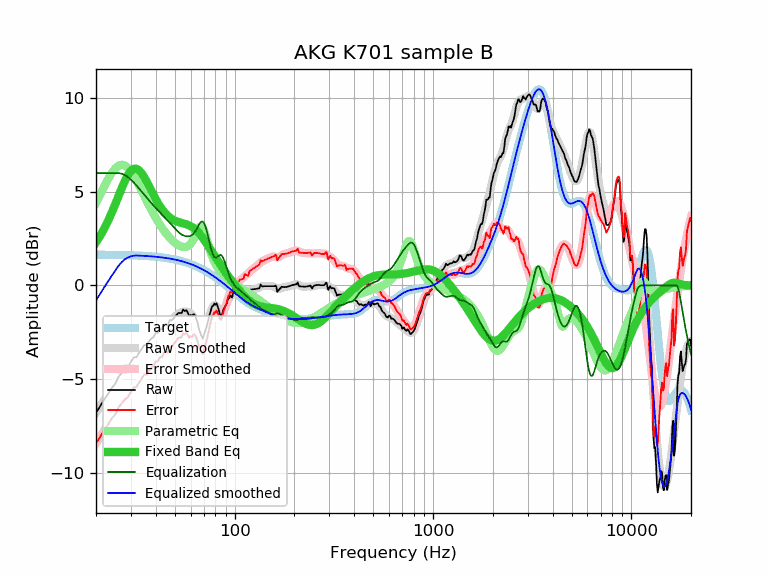

Values plotted in this chart, from the file beside it:
frequency, raw, error, smoothed, error_smoothed, equalization, parametric_eq, equalized_raw, equalized_smoothed, target
20, -6.80, -8.44, -6.81, -8.45, 6.00, 2.30, -0.80, -0.81, 1.64
21, -6.45, -8.09, -6.45, -8.08, 6.00, 2.65, -0.45, -0.45, 1.64
22, -6.09, -7.73, -6.11, -7.74, 6.00, 3.03, -0.09, -0.11, 1.64
23, -5.80, -7.44, -5.79, -7.42, 6.00, 3.44, 0.20, 0.21, 1.63
24, -5.48, -7.11, -5.49, -7.12, 6.00, 3.88, 0.52, 0.51, 1.63
25, -5.26, -6.89, -5.21, -6.84, 6.00, 4.33, 0.74, 0.79, 1.63
26, -4.88, -6.51, -4.95, -6.57, 6.00, 4.78, 1.12, 1.05, 1.62
27, -4.67, -6.29, -4.71, -6.33, 5.96, 5.21, 1.29, 1.25, 1.62
28, -4.47, -6.09, -4.49, -6.11, 5.89, 5.59, 1.41, 1.40, 1.62
29, -4.35, -5.97, -4.28, -5.90, 5.78, 5.90, 1.42, 1.49, 1.61
30, -4.08, -5.69, -4.09, -5.70, 5.64, 6.11, 1.56, 1.55, 1.61
31, -3.85, -5.46, -3.91, -5.51, 5.50, 6.22, 1.64, 1.59, 1.60
32, -3.83, -5.43, -3.74, -5.34, 5.34, 6.23, 1.50, 1.60, 1.60
33, -3.59, -5.18, -3.58, -5.17, 5.17, 6.14, 1.57, 1.59, 1.59
34, -3.39, -4.98, -3.42, -5.00, 5.00, 5.98, 1.61, 1.58, 1.58
35, -3.18, -4.76, -3.27, -4.84, 4.84, 5.78, 1.66, 1.58, 1.58
36, -3.20, -4.77, -3.12, -4.69, 4.69, 5.54, 1.49, 1.57, 1.57
37, -2.98, -4.54, -2.98, -4.54, 4.54, 5.30, 1.56, 1.56, 1.56
38, -2.84, -4.39, -2.85, -4.40, 4.40, 5.05, 1.56, 1.55, 1.55
39, -2.76, -4.30, -2.73, -4.26, 4.26, 4.82, 1.50, 1.54, 1.54
40, -2.54, -4.07, -2.60, -4.13, 4.13, 4.60, 1.59, 1.53, 1.53
41, -2.54, -4.06, -2.49, -4.01, 4.01, 4.41, 1.47, 1.52, 1.52
42, -2.33, -3.84, -2.39, -3.89, 3.89, 4.23, 1.56, 1.51, 1.51
43, -2.34, -3.84, -2.28, -3.78, 3.78, 4.07, 1.43, 1.49, 1.49
44, -2.10, -3.58, -2.19, -3.67, 3.67, 3.93, 1.57, 1.48, 1.48
45, -2.07, -3.54, -2.10, -3.56, 3.56, 3.82, 1.49, 1.46, 1.46
46, -2.14, -3.59, -2.01, -3.46, 3.46, 3.71, 1.32, 1.45, 1.45
47, -1.84, -3.28, -1.92, -3.36, 3.36, 3.63, 1.51, 1.43, 1.43
48, -1.88, -3.30, -1.84, -3.25, 3.25, 3.56, 1.37, 1.42, 1.42
49, -1.78, -3.18, -1.75, -3.15, 3.15, 3.50, 1.36, 1.40, 1.40
50, -1.68, -3.06, -1.66, -3.04, 3.04, 3.45, 1.36, 1.38, 1.38
51, -1.57, -2.93, -1.59, -2.94, 2.94, 3.42, 1.37, 1.36, 1.36
52, -1.47, -2.81, -1.52, -2.86, 2.86, 3.38, 1.38, 1.34, 1.34
53, -1.47, -2.79, -1.46, -2.78, 2.78, 3.36, 1.31, 1.32, 1.32
54, -1.47, -2.77, -1.42, -2.72, 2.72, 3.33, 1.24, 1.29, 1.29
55, -1.29, -2.56, -1.40, -2.67, 2.67, 3.31, 1.38, 1.27, 1.27
56, -1.37, -2.62, -1.39, -2.64, 2.64, 3.29, 1.27, 1.25, 1.25
57, -1.32, -2.54, -1.40, -2.62, 2.62, 3.26, 1.30, 1.22, 1.22
58, -1.45, -2.65, -1.42, -2.62, 2.62, 3.24, 1.16, 1.19, 1.19
59, -1.64, -2.81, -1.46, -2.62, 2.62, 3.20, 0.98, 1.17, 1.17
60, -1.57, -2.71, -1.51, -2.65, 2.65, 3.16, 1.07, 1.14, 1.14
61, -1.66, -2.77, -1.58, -2.69, 2.69, 3.12, 1.03, 1.11, 1.11
62, -1.53, -2.61, -1.68, -2.76, 2.76, 3.07, 1.22, 1.08, 1.08
63, -1.60, -2.65, -1.80, -2.85, 2.85, 3.01, 1.25, 1.05, 1.05
64, -1.76, -2.78, -1.96, -2.97, 2.97, 2.94, 1.21, 1.02, 1.02
65, -1.99, -2.98, -2.12, -3.11, 3.11, 2.87, 1.12, 0.99, 0.99
66, -2.31, -3.27, -2.29, -3.24, 3.24, 2.79, 0.93, 0.95, 0.95
67, -2.51, -3.43, -2.43, -3.35, 3.35, 2.71, 0.83, 0.92, 0.92
68, -2.69, -3.58, -2.52, -3.41, 3.41, 2.63, 0.71, 0.88, 0.88
69, -2.84, -3.69, -2.56, -3.41, 3.41, 2.54, 0.56, 0.85, 0.85
70, -2.63, -3.45, -2.52, -3.33, 3.33, 2.44, 0.70, 0.81, 0.81
71, -2.44, -3.22, -2.41, -3.19, 3.19, 2.35, 0.75, 0.78, 0.78
72, -2.25, -2.99, -2.24, -2.98, 2.98, 2.25, 0.73, 0.74, 0.74
73, -2.02, -2.72, -2.03, -2.74, 2.74, 2.16, 0.71, 0.70, 0.70
74, -1.77, -2.44, -1.80, -2.47, 2.47, 2.06, 0.69, 0.66, 0.66
75, -1.51, -2.14, -1.57, -2.20, 2.20, 1.97, 0.69, 0.62, 0.62
76, -1.31, -1.90, -1.37, -1.96, 1.96, 1.87, 0.64, 0.59, 0.59
77, -1.11, -1.66, -1.21, -1.76, 1.76, 1.78, 0.65, 0.55, 0.55
78, -1.08, -1.59, -1.11, -1.61, 1.61, 1.68, 0.53, 0.51, 0.51
79, -0.96, -1.43, -1.06, -1.52, 1.52, 1.59, 0.56, 0.47, 0.47
... 553 more rows
